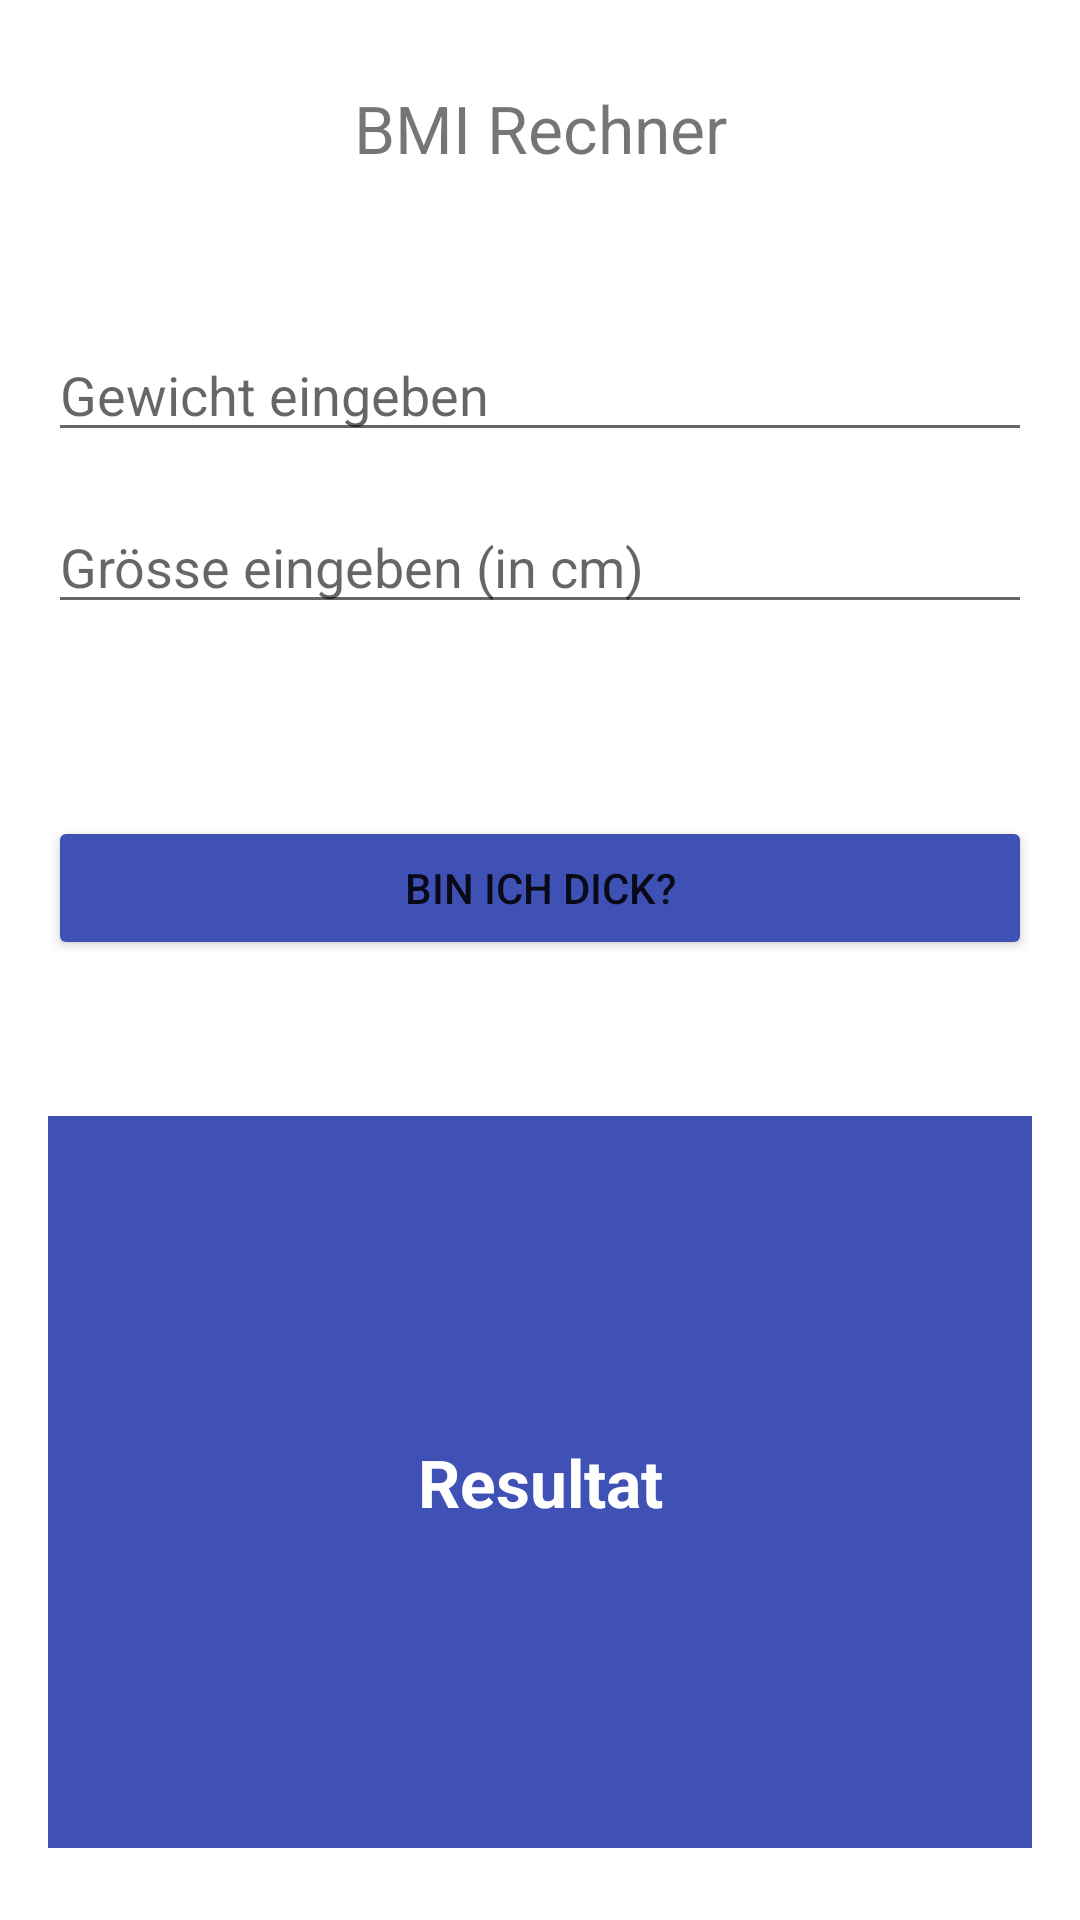

Produce the Android XML layout that renders to this screen, including the resource entries it uses.
<!-- AndroidManifest.xml: application theme Theme.FriendlyGreeter -->
<!-- res/layout/activity_main.xml -->
<?xml version="1.0" encoding="utf-8"?>
<androidx.constraintlayout.widget.ConstraintLayout xmlns:android="http://schemas.android.com/apk/res/android"
    xmlns:app="http://schemas.android.com/apk/res-auto"
    android:layout_width="match_parent"
    android:layout_height="match_parent">


    <TextView
        android:id="@+id/output"
        android:layout_width="match_parent"
        android:layout_height="wrap_content"
        android:layout_marginStart="16dp"
        android:layout_marginLeft="16dp"
        android:layout_marginTop="28dp"
        android:layout_marginEnd="16dp"
        android:layout_marginRight="16dp"
        android:gravity="center"
        android:text="@string/bmi_rechner"
        android:textSize="@dimen/titleDimension"
        app:layout_constraintEnd_toEndOf="parent"
        app:layout_constraintHorizontal_bias="0.0"
        app:layout_constraintStart_toStartOf="parent"
        app:layout_constraintTop_toTopOf="parent" />

    <EditText
        android:id="@+id/gewicht"
        android:layout_width="match_parent"
        android:layout_height="wrap_content"
        android:layout_marginStart="16dp"
        android:layout_marginLeft="16dp"
        android:layout_marginTop="52dp"
        android:layout_marginEnd="16dp"
        android:layout_marginRight="16dp"
        android:hint="@string/gewicht_eingeben"
        android:importantForAutofill="no"
        android:inputType="number"
        app:layout_constraintEnd_toEndOf="parent"
        app:layout_constraintHorizontal_bias="0.0"
        app:layout_constraintStart_toStartOf="parent"
        app:layout_constraintTop_toBottomOf="@+id/output" />

    <EditText
        android:id="@+id/groesse"
        android:layout_width="0dp"
        android:layout_height="wrap_content"
        android:layout_marginStart="16dp"
        android:layout_marginLeft="16dp"
        android:layout_marginTop="16dp"
        android:layout_marginEnd="16dp"
        android:layout_marginRight="16dp"
        android:hint="@string/groesse_eingeben"
        android:importantForAutofill="no"
        android:inputType="numberDecimal"
        app:layout_constraintEnd_toEndOf="parent"
        app:layout_constraintHorizontal_bias="0.0"
        app:layout_constraintStart_toStartOf="parent"
        app:layout_constraintTop_toBottomOf="@+id/gewicht" />

    <Button
        android:id="@+id/button"
        android:layout_width="0dp"
        android:layout_height="wrap_content"
        android:layout_marginStart="16dp"
        android:layout_marginLeft="16dp"
        android:layout_marginTop="64dp"
        android:layout_marginEnd="16dp"
        android:layout_marginRight="16dp"
        android:onClick="bmiRechnen"
        android:text="@string/bin_ich_dick"
        android:focusable="true"
        app:backgroundTint="#3F51B5"
        app:layout_constraintEnd_toEndOf="parent"
        app:layout_constraintHorizontal_bias="0.0"
        app:layout_constraintStart_toStartOf="parent"
        app:layout_constraintTop_toBottomOf="@+id/groesse" />

    <TextView
        android:id="@+id/resultView"
        android:layout_width="0dp"
        android:layout_height="0dp"
        android:layout_marginStart="16dp"
        android:layout_marginLeft="16dp"
        android:layout_marginTop="52dp"
        android:layout_marginEnd="16dp"
        android:layout_marginRight="16dp"
        android:layout_marginBottom="24dp"
        android:background="#3F51B5"
        android:gravity="center"
        android:text="@string/resultat"
        android:textColor="@color/white"
        android:textSize="@dimen/titleDimension"
        android:textStyle="bold"
        app:layout_constraintBottom_toBottomOf="parent"
        app:layout_constraintEnd_toEndOf="parent"
        app:layout_constraintHorizontal_bias="0.0"
        app:layout_constraintStart_toStartOf="parent"
        app:layout_constraintTop_toBottomOf="@+id/button" />

</androidx.constraintlayout.widget.ConstraintLayout>
<!-- resources referenced by this layout -->
<resources>
  <dimen name="titleDimension">22sp</dimen>
  <string name="bin_ich_dick">Bin ich dick?</string>
  <string name="bmi_rechner">BMI Rechner</string>
  <string name="gewicht_eingeben">Gewicht eingeben</string>
  <string name="groesse_eingeben">Grösse eingeben (in cm)</string>
  <string name="resultat">Resultat</string>
  <style name="Theme.FriendlyGreeter" parent="Theme.MaterialComponents.DayNight.DarkActionBar">
          
          <item name="colorPrimary">@color/purple_500</item>
          <item name="colorPrimaryVariant">@color/purple_700</item>
          <item name="colorOnPrimary">@color/white</item>
          
          <item name="colorSecondary">@color/teal_200</item>
          <item name="colorSecondaryVariant">@color/teal_700</item>
          <item name="colorOnSecondary">@color/black</item>
          
          <item name="android:statusBarColor" tools:targetApi="l">?attr/colorPrimaryVariant</item>
          
      </style>
  <!-- not gathered from this repository: default colours our renderer supplied (Android Studio template values) -->
  <color name="purple_500">#FF6200EE</color>
  <color name="purple_700">#FF3700B3</color>
  <color name="teal_200">#FF03DAC5</color>
  <color name="teal_700">#FF018786</color>
  <color name="black">#FF000000</color>
  <color name="white">#FFFFFFFF</color>
</resources>
